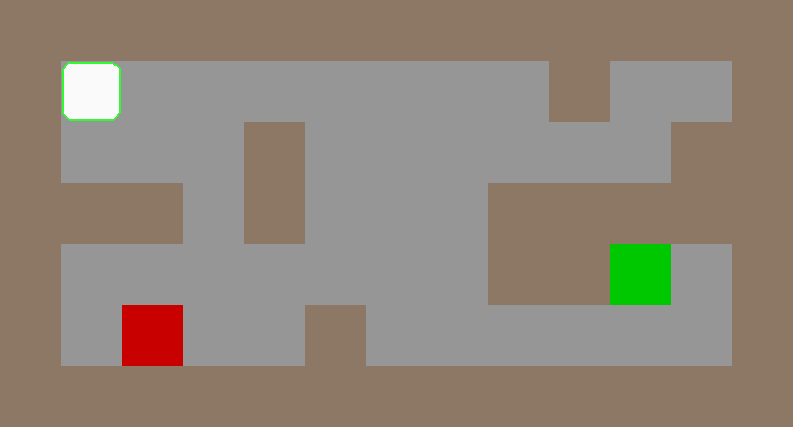

Source data for this figure (header and first rows):
1, 0, 0, wall
2, 1, 0, wall
3, 2, 0, wall
4, 3, 0, wall
5, 4, 0, wall
6, 5, 0, wall
7, 6, 0, wall
8, 7, 0, wall
9, 8, 0, wall
10, 9, 0, wall
11, 10, 0, wall
12, 11, 0, wall
13, 12, 0, wall
14, 0, 1, wall
15, 9, 1, wall
16, 12, 1, wall
17, 0, 2, wall
18, 4, 2, wall
19, 11, 2, wall
20, 12, 2, wall
21, 0, 3, wall
22, 1, 3, wall
23, 2, 3, wall
24, 4, 3, wall
25, 8, 3, wall
26, 9, 3, wall
27, 10, 3, wall
28, 11, 3, wall
29, 12, 3, wall
30, 0, 4, wall
31, 8, 4, wall
32, 9, 4, wall
33, 12, 4, wall
34, 0, 5, wall
35, 5, 5, wall
36, 12, 5, wall
37, 0, 6, wall
38, 1, 6, wall
39, 2, 6, wall
40, 3, 6, wall
41, 4, 6, wall
42, 5, 6, wall
43, 6, 6, wall
44, 7, 6, wall
45, 8, 6, wall
46, 9, 6, wall
47, 10, 6, wall
48, 11, 6, wall
49, 12, 6, wall
50, 2, 5, hole
51, 10, 4, goal
52, 1, 1, agent
r, 0
a, 2
-
1, 0, 0, wall
2, 1, 0, wall
3, 2, 0, wall
4, 3, 0, wall
5, 4, 0, wall
6, 5, 0, wall
... 49 more rows
